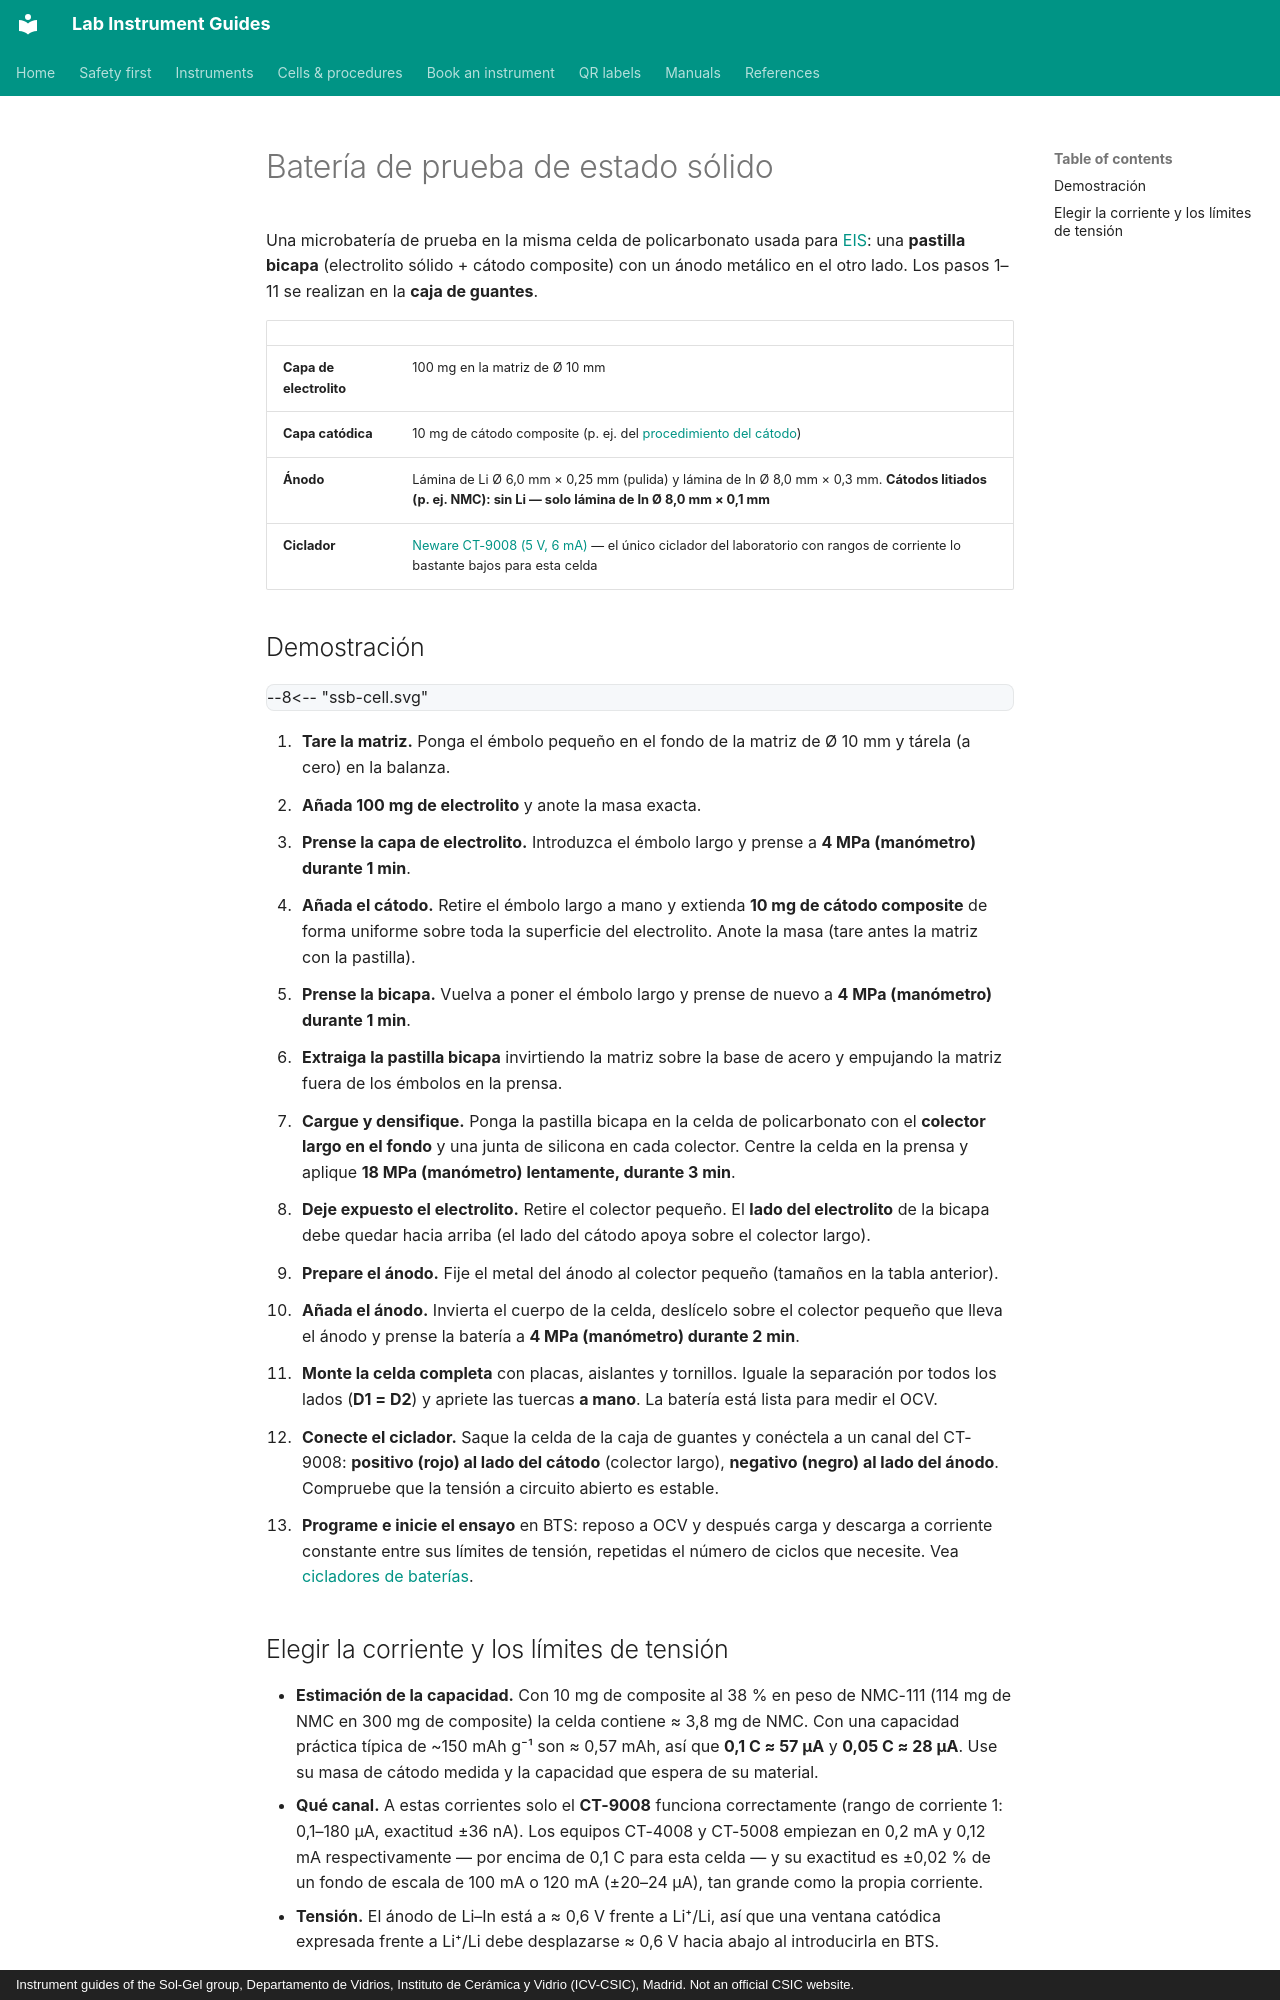

repository: zacharyslate/lab-guides · page: cells/solid-state-battery.es/index.html · generator: mkdocs · copyright: Instrument guides of the Sol-Gel group, Departamento de Vidrios, Instituto de Cerámica y Vidrio (ICV-CSIC), Madrid. Not an official CSIC website.

---
title: Batería de prueba de estado sólido
description: Montar una microbatería de prueba de estado sólido de laboratorio (pastilla bicapa cátodo/electrolito con ánodo de indio o Li–In) y ciclarla en el Neware CT-9008.
translation: machine
---

# Batería de prueba de estado sólido

Una microbatería de prueba en la misma celda de policarbonato usada para [EIS](eis-cell.md): una **pastilla bicapa** (electrolito sólido + cátodo composite) con un ánodo metálico en el otro lado. Los pasos 1–11 se realizan en la **caja de guantes**.

<div class="facts" markdown>

| | |
|---|---|
| **Capa de electrolito** | 100 mg en la matriz de Ø 10 mm |
| **Capa catódica** | 10 mg de cátodo composite (p. ej. del [procedimiento del cátodo](../procedures/cathode-composite.md)) |
| **Ánodo** | Lámina de Li Ø 6,0 mm × 0,25 mm (pulida) y lámina de In Ø 8,0 mm × 0,3 mm. **Cátodos litiados (p. ej. NMC): sin Li — solo lámina de In Ø 8,0 mm × 0,1 mm** |
| **Ciclador** | [Neware CT-9008 (5 V, 6 mA)](../instruments/battery-cyclers.md) — el único ciclador del laboratorio con rangos de corriente lo bastante bajos para esta celda |

</div>

## Demostración { #demonstration }

<div class="demo" data-demo="ssb-cell">
--8<-- "ssb-cell.svg"
</div>

<div class="demo-steps" markdown>

1. **Tare la matriz.** Ponga el émbolo pequeño en el fondo de la matriz de Ø 10 mm y tárela (a cero) en la balanza.
2. **Añada 100 mg de electrolito** y anote la masa exacta.
3. **Prense la capa de electrolito.** Introduzca el émbolo largo y prense a **4 MPa (manómetro) durante 1 min**.
4. **Añada el cátodo.** Retire el émbolo largo a mano y extienda **10 mg de cátodo composite** de forma uniforme sobre toda la superficie del electrolito. Anote la masa (tare antes la matriz con la pastilla).
5. **Prense la bicapa.** Vuelva a poner el émbolo largo y prense de nuevo a **4 MPa (manómetro) durante 1 min**.
6. **Extraiga la pastilla bicapa** invirtiendo la matriz sobre la base de acero y empujando la matriz fuera de los émbolos en la prensa.
7. **Cargue y densifique.** Ponga la pastilla bicapa en la celda de policarbonato con el **colector largo en el fondo** y una junta de silicona en cada colector. Centre la celda en la prensa y aplique **18 MPa (manómetro) lentamente, durante 3 min**.
8. **Deje expuesto el electrolito.** Retire el colector pequeño. El **lado del electrolito** de la bicapa debe quedar hacia arriba (el lado del cátodo apoya sobre el colector largo).
9. **Prepare el ánodo.** Fije el metal del ánodo al colector pequeño (tamaños en la tabla anterior).
10. **Añada el ánodo.** Invierta el cuerpo de la celda, deslícelo sobre el colector pequeño que lleva el ánodo y prense la batería a **4 MPa (manómetro) durante 2 min**.
11. **Monte la celda completa** con placas, aislantes y tornillos. Iguale la separación por todos los lados (**D1 = D2**) y apriete las tuercas **a mano**. La batería está lista para medir el OCV.
12. **Conecte el ciclador.** Saque la celda de la caja de guantes y conéctela a un canal del CT-9008: **positivo (rojo) al lado del cátodo** (colector largo), **negativo (negro) al lado del ánodo**. Compruebe que la tensión a circuito abierto es estable.
13. **Programe e inicie el ensayo** en BTS: reposo a OCV y después carga y descarga a corriente constante entre sus límites de tensión, repetidas el número de ciclos que necesite. Vea [cicladores de baterías](../instruments/battery-cyclers.md#choosing-the-current).

</div>
